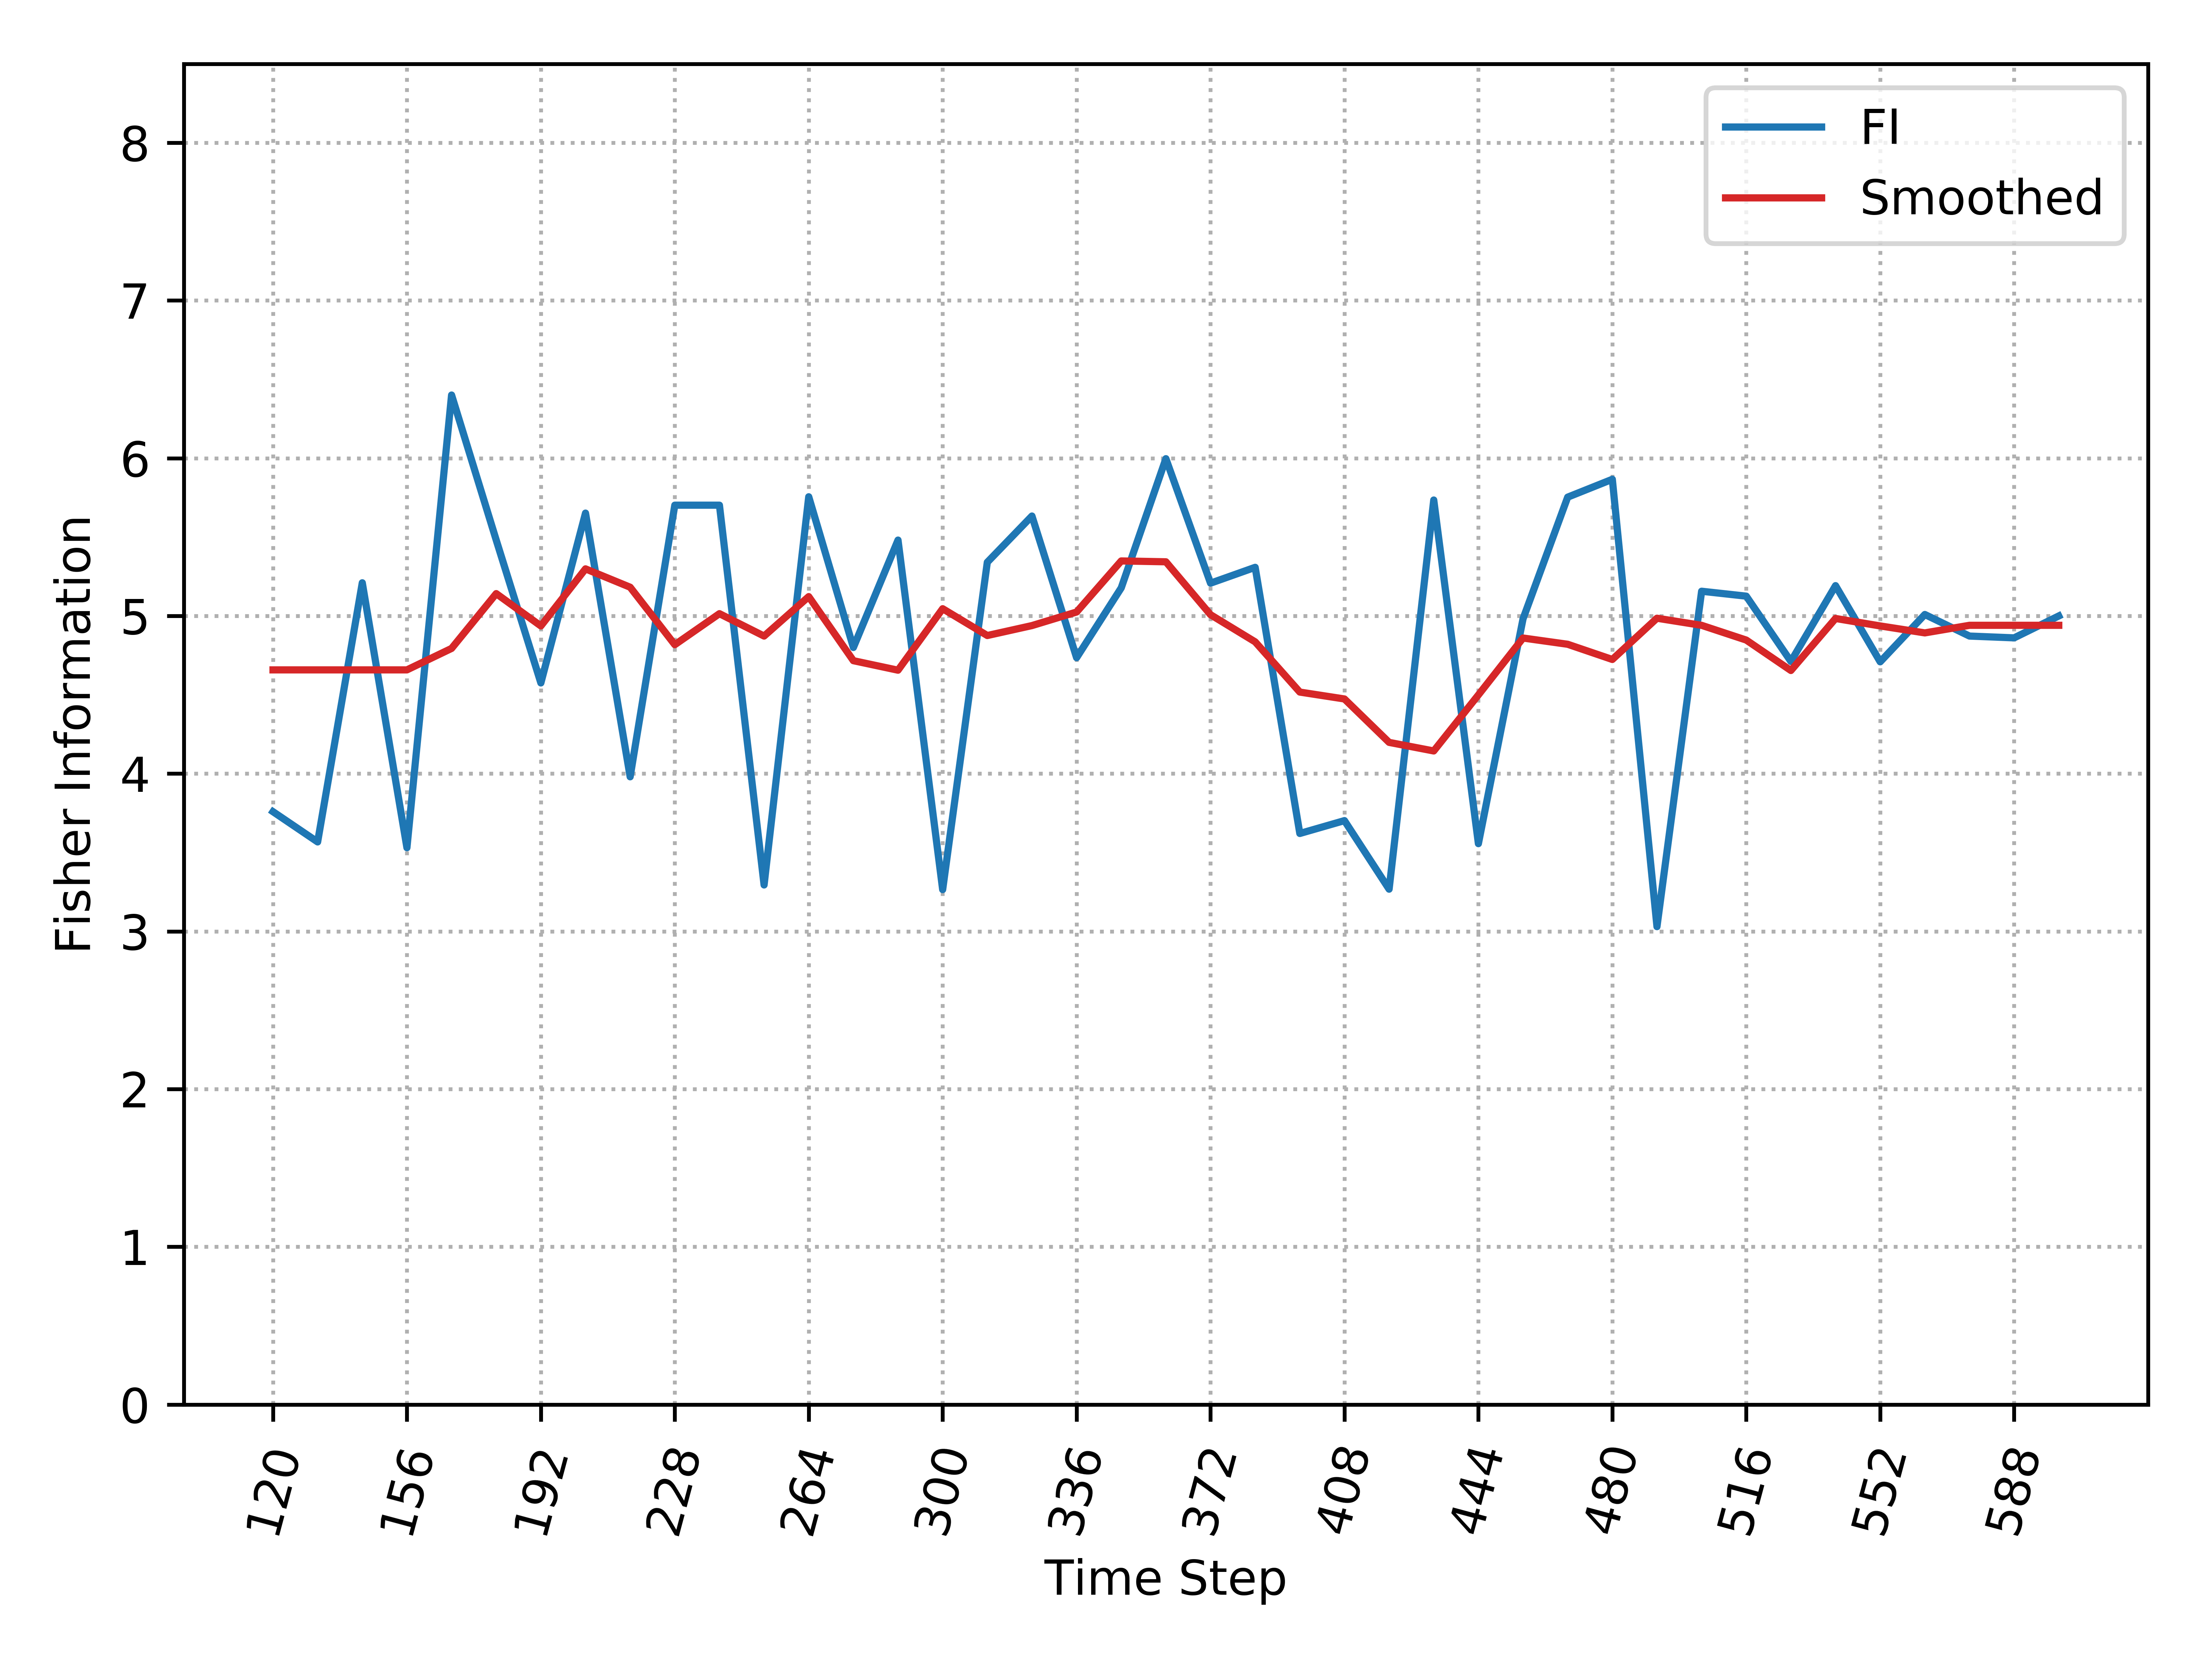

The table this chart was drawn from, first rows:
, Time_Step, FI, Smooth_FI
0, 120, 3.759, 4.658
1, 132, 3.567, 4.658
2, 144, 5.21, 4.658
3, 156, 3.53, 4.658
4, 168, 6.401, 4.794
5, 180, 5.481, 5.142
6, 192, 4.575, 4.937
7, 204, 5.652, 5.299
8, 216, 3.98, 5.182
9, 228, 5.702, 4.818
10, 240, 5.702, 5.015
11, 252, 3.294, 4.873
12, 264, 5.756, 5.123
13, 276, 4.8, 4.716
14, 288, 5.481, 4.656
15, 300, 3.265, 5.046
16, 312, 5.341, 4.876
17, 324, 5.634, 4.939
18, 336, 4.735, 5.025
19, 348, 5.178, 5.349
20, 360, 5.997, 5.343
21, 372, 5.208, 5.008
22, 384, 5.308, 4.836
23, 396, 3.621, 4.517
24, 408, 3.702, 4.474
25, 420, 3.268, 4.198
26, 432, 5.735, 4.144
27, 444, 3.556, 4.499
28, 456, 4.982, 4.86
29, 468, 5.753, 4.821
30, 480, 5.866, 4.724
31, 492, 3.03, 4.986
32, 504, 5.157, 4.941
33, 516, 5.126, 4.847
34, 528, 4.712, 4.654
35, 540, 5.192, 4.984
36, 552, 4.709, 4.937
37, 564, 5.009, 4.893
38, 576, 4.873, 4.941
39, 588, 4.861, 4.941
40, 600, 5, 4.941
